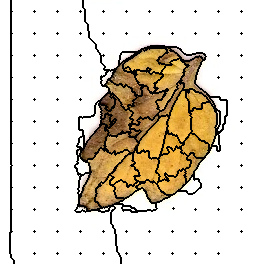

Source data for this figure (header and first rows):
0, 0, 0, 0, 0, 0, 0, 0, 0, 0, 0, 103, 103, 103, 103, 103, 103, 103, 103, 103, 103, 103, 103, 103
0, 0, 0, 0, 0, 0, 0, 0, 0, 0, 0, 103, 103, 103, 103, 103, 103, 103, 103, 103, 103, 103, 103, 103
0, 0, 0, 0, 0, 0, 0, 0, 0, 0, 0, 103, 103, 103, 103, 103, 103, 103, 103, 103, 103, 103, 103, 103
0, 0, 0, 0, 0, 0, 0, 0, 0, 0, 0, 103, 103, 103, 103, 103, 103, 103, 103, 103, 103, 103, 103, 103
0, 0, 0, 0, 0, 0, 0, 0, 0, 0, 0, 103, 103, 103, 103, 103, 103, 103, 103, 103, 103, 103, 103, 103
0, 0, 0, 0, 0, 0, 0, 0, 0, 0, 0, 103, 103, 103, 103, 103, 103, 103, 103, 103, 103, 103, 103, 103
0, 0, 0, 0, 0, 0, 0, 0, 0, 0, 0, 103, 103, 103, 103, 103, 103, 103, 103, 103, 103, 103, 103, 103
0, 0, 0, 0, 0, 0, 0, 0, 0, 0, 0, 103, 103, 103, 103, 103, 103, 103, 103, 103, 103, 103, 103, 103
0, 0, 0, 0, 0, 0, 0, 0, 0, 0, 0, 103, 103, 103, 103, 103, 103, 103, 103, 103, 103, 103, 103, 103
0, 0, 0, 0, 0, 0, 0, 0, 0, 0, 0, 103, 103, 103, 103, 103, 103, 103, 103, 103, 103, 103, 103, 103
0, 0, 0, 0, 0, 0, 0, 0, 0, 0, 0, 103, 103, 103, 103, 103, 103, 103, 103, 103, 103, 103, 103, 103
0, 0, 0, 0, 0, 0, 0, 0, 0, 0, 0, 2, 103, 103, 103, 103, 103, 103, 103, 103, 103, 103, 103, 103
0, 0, 0, 0, 0, 0, 0, 0, 0, 0, 0, 103, 103, 103, 103, 103, 103, 103, 103, 103, 103, 103, 103, 103
0, 0, 0, 0, 0, 0, 0, 0, 0, 0, 0, 103, 103, 103, 103, 103, 103, 103, 103, 103, 103, 103, 103, 103
0, 0, 0, 0, 0, 0, 0, 0, 0, 0, 0, 103, 103, 103, 103, 103, 103, 103, 103, 103, 103, 103, 103, 103
0, 0, 0, 0, 0, 0, 0, 0, 0, 0, 0, 103, 103, 103, 103, 103, 103, 103, 103, 103, 103, 103, 103, 103
0, 0, 0, 0, 0, 0, 0, 0, 0, 0, 0, 103, 103, 103, 103, 103, 103, 103, 103, 103, 103, 103, 103, 103
0, 0, 0, 0, 0, 0, 0, 0, 0, 0, 0, 103, 103, 103, 103, 103, 103, 103, 103, 103, 103, 103, 103, 103
0, 0, 0, 0, 0, 0, 0, 0, 0, 0, 0, 103, 103, 103, 103, 103, 103, 103, 103, 103, 103, 103, 103, 103
0, 0, 0, 0, 0, 0, 0, 0, 0, 0, 0, 103, 103, 103, 103, 103, 103, 103, 103, 103, 103, 103, 103, 103
0, 0, 0, 0, 0, 0, 0, 0, 0, 0, 0, 103, 103, 103, 103, 103, 103, 103, 103, 103, 103, 103, 103, 103
0, 0, 0, 0, 0, 0, 0, 0, 0, 0, 0, 103, 103, 103, 103, 103, 103, 103, 103, 103, 103, 103, 103, 103
0, 0, 0, 0, 0, 0, 0, 0, 0, 0, 0, 103, 103, 103, 103, 103, 103, 103, 103, 103, 103, 103, 103, 103
0, 0, 0, 0, 0, 0, 0, 0, 0, 0, 0, 103, 103, 103, 103, 103, 103, 103, 103, 103, 103, 103, 103, 103
0, 0, 0, 0, 0, 0, 0, 0, 0, 0, 0, 103, 103, 103, 103, 103, 103, 103, 103, 103, 103, 103, 103, 103
0, 0, 0, 0, 0, 0, 0, 0, 0, 0, 0, 103, 103, 103, 103, 103, 103, 103, 103, 103, 103, 103, 103, 103
0, 0, 0, 0, 0, 0, 0, 0, 0, 0, 0, 103, 103, 103, 103, 103, 103, 103, 103, 103, 103, 103, 103, 103
0, 0, 0, 0, 0, 0, 0, 0, 0, 0, 0, 103, 103, 103, 103, 103, 103, 103, 103, 103, 103, 103, 103, 103
0, 0, 0, 0, 0, 0, 0, 0, 0, 0, 0, 103, 103, 103, 103, 103, 103, 103, 103, 103, 103, 103, 103, 103
0, 0, 0, 0, 0, 0, 0, 0, 0, 0, 0, 103, 103, 103, 103, 103, 103, 103, 103, 103, 103, 103, 103, 103
0, 0, 0, 0, 0, 0, 0, 0, 0, 0, 0, 103, 103, 103, 103, 103, 103, 103, 103, 103, 103, 103, 103, 103
0, 0, 0, 0, 0, 0, 0, 0, 0, 0, 0, 103, 103, 103, 103, 103, 103, 103, 103, 103, 103, 103, 103, 103
0, 0, 0, 0, 0, 0, 0, 0, 0, 0, 0, 103, 103, 103, 103, 103, 103, 103, 103, 103, 103, 103, 103, 103
0, 0, 0, 0, 0, 0, 0, 0, 0, 0, 0, 13, 103, 103, 103, 103, 103, 103, 103, 103, 103, 103, 103, 103
0, 0, 0, 0, 0, 0, 0, 0, 0, 0, 0, 103, 103, 103, 103, 103, 103, 103, 103, 103, 103, 103, 103, 103
0, 0, 0, 0, 0, 0, 0, 0, 0, 0, 0, 103, 103, 103, 103, 103, 103, 103, 103, 103, 103, 103, 103, 103
0, 0, 0, 0, 0, 0, 0, 0, 0, 0, 0, 103, 103, 103, 103, 103, 103, 103, 103, 103, 103, 103, 103, 103
0, 0, 0, 0, 0, 0, 0, 0, 0, 0, 0, 103, 103, 103, 103, 103, 103, 103, 103, 103, 103, 103, 103, 103
0, 0, 0, 0, 0, 0, 0, 0, 0, 0, 0, 103, 103, 103, 103, 103, 103, 103, 103, 103, 103, 103, 103, 103
0, 0, 0, 0, 0, 0, 0, 0, 0, 0, 0, 103, 103, 103, 103, 103, 103, 103, 103, 103, 103, 103, 103, 103
0, 0, 0, 0, 0, 0, 0, 0, 0, 0, 0, 103, 103, 103, 103, 103, 103, 103, 103, 103, 103, 103, 103, 103
0, 0, 0, 0, 0, 0, 0, 0, 0, 0, 0, 103, 103, 103, 103, 103, 103, 103, 103, 103, 103, 103, 103, 103
0, 0, 0, 0, 0, 0, 0, 0, 0, 0, 0, 103, 103, 103, 103, 103, 103, 103, 103, 103, 103, 103, 103, 103
0, 0, 0, 0, 0, 0, 0, 0, 0, 0, 0, 103, 103, 103, 103, 103, 103, 103, 103, 103, 103, 103, 103, 103
0, 0, 0, 0, 0, 0, 0, 0, 0, 0, 0, 103, 103, 103, 103, 103, 103, 103, 103, 103, 103, 103, 103, 103
0, 0, 0, 0, 0, 0, 0, 0, 0, 0, 0, 103, 103, 103, 103, 103, 103, 103, 103, 103, 103, 103, 103, 103
0, 0, 0, 0, 0, 0, 0, 0, 0, 0, 0, 103, 103, 103, 103, 103, 103, 103, 103, 103, 103, 103, 103, 103
0, 0, 0, 0, 0, 0, 0, 0, 0, 0, 0, 103, 103, 103, 103, 103, 103, 103, 103, 103, 103, 103, 103, 103
0, 0, 0, 0, 0, 0, 0, 0, 0, 0, 0, 103, 103, 103, 103, 103, 103, 103, 103, 103, 103, 103, 103, 103
0, 0, 0, 0, 0, 0, 0, 0, 0, 0, 0, 103, 103, 103, 103, 103, 103, 103, 103, 103, 103, 103, 103, 103
0, 0, 0, 0, 0, 0, 0, 0, 0, 0, 0, 103, 103, 103, 103, 103, 103, 103, 103, 103, 103, 103, 103, 103
0, 0, 0, 0, 0, 0, 0, 0, 0, 0, 0, 103, 103, 103, 103, 103, 103, 103, 103, 103, 103, 103, 103, 103
0, 0, 0, 0, 0, 0, 0, 0, 0, 0, 0, 103, 103, 103, 103, 103, 103, 103, 103, 103, 103, 103, 103, 103
0, 0, 0, 0, 0, 0, 0, 0, 0, 0, 0, 103, 103, 103, 103, 103, 103, 103, 103, 103, 103, 103, 103, 103
0, 0, 0, 0, 0, 0, 0, 0, 0, 0, 0, 103, 103, 103, 103, 103, 103, 103, 103, 103, 103, 103, 103, 103
0, 0, 0, 0, 0, 0, 0, 0, 0, 0, 0, 28, 103, 103, 103, 103, 103, 103, 103, 103, 103, 103, 103, 103
0, 0, 0, 0, 0, 0, 0, 0, 0, 0, 0, 103, 103, 103, 103, 103, 103, 103, 103, 103, 103, 103, 103, 103
0, 0, 0, 0, 0, 0, 0, 0, 0, 0, 0, 103, 103, 103, 103, 103, 103, 103, 103, 103, 103, 103, 103, 103
0, 0, 0, 0, 0, 0, 0, 0, 0, 0, 0, 103, 103, 103, 103, 103, 103, 103, 103, 103, 103, 103, 103, 103
0, 0, 0, 0, 0, 0, 0, 0, 0, 0, 0, 103, 103, 103, 103, 103, 103, 103, 103, 103, 103, 103, 103, 103
0, 0, 0, 0, 0, 0, 0, 0, 0, 0, 0, 103, 103, 103, 103, 103, 103, 103, 103, 103, 103, 103, 103, 103
... 203 more rows
